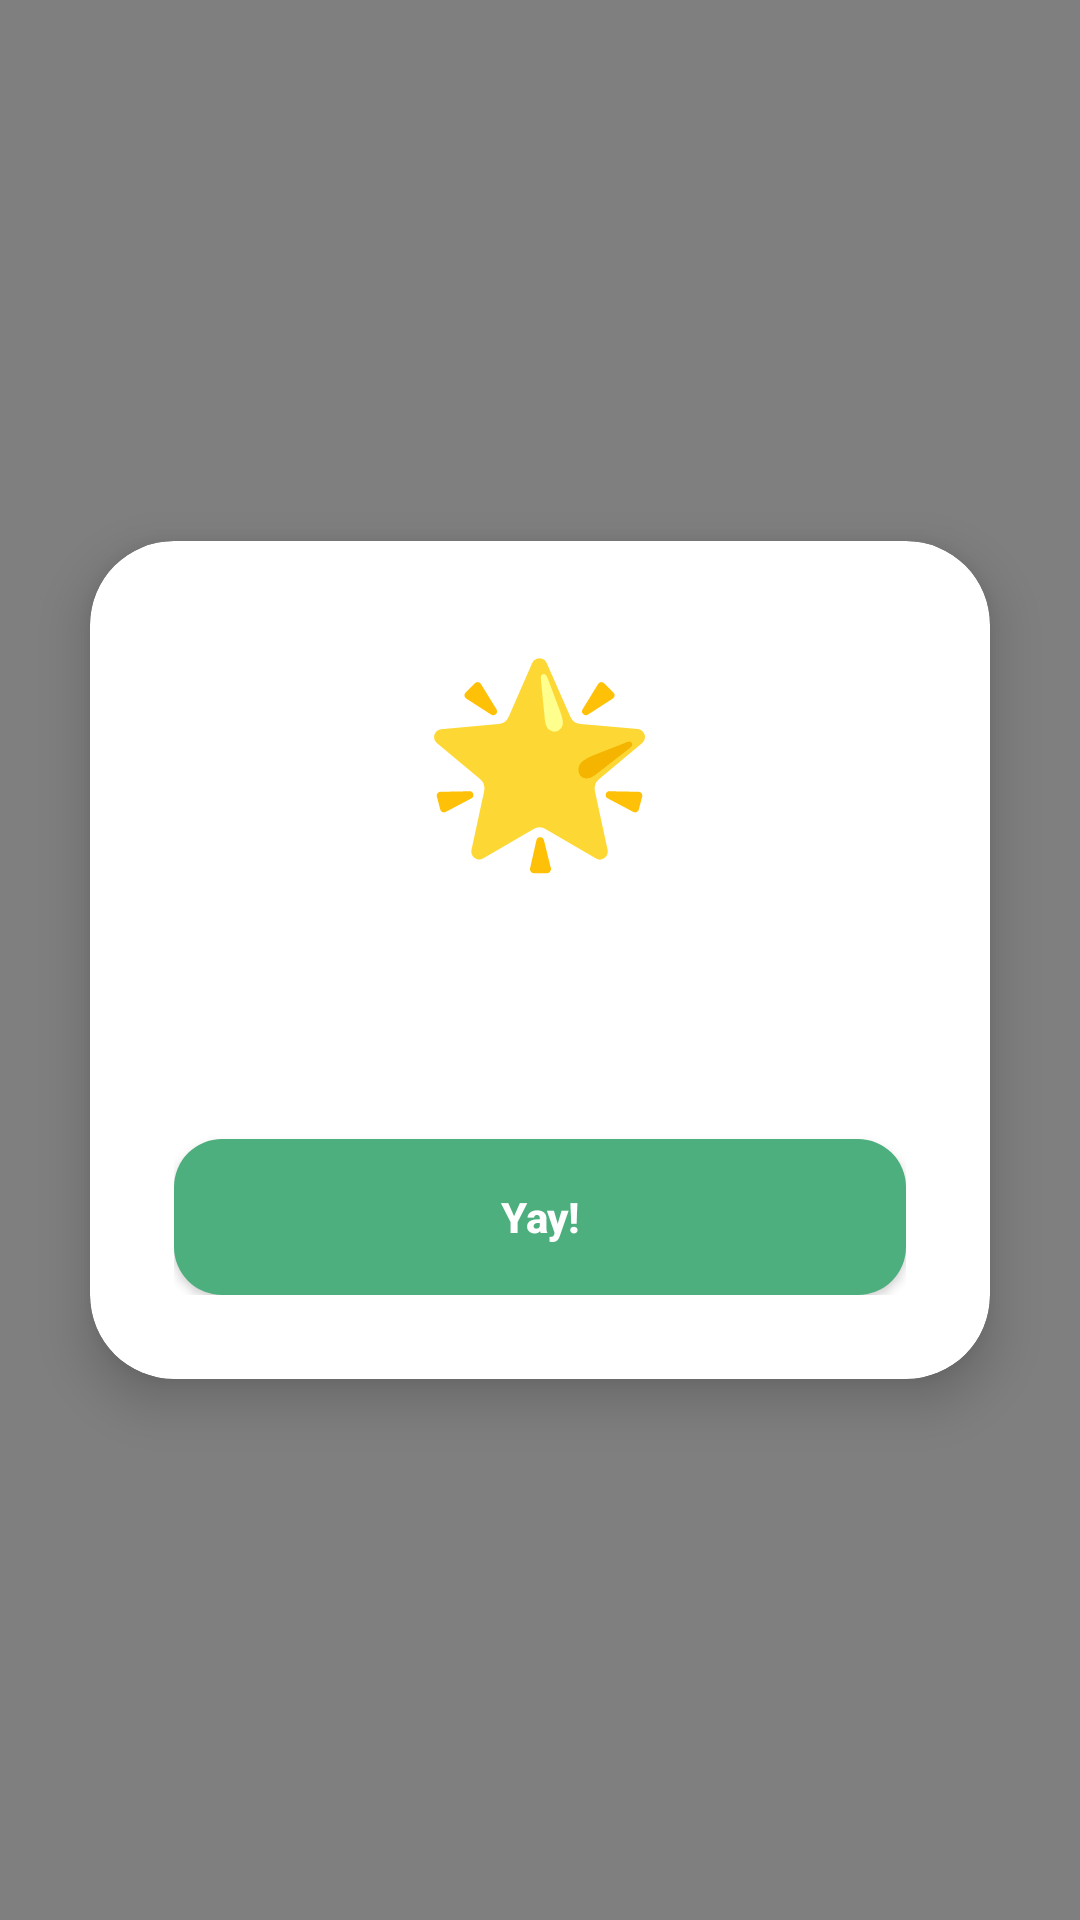

Produce the Android XML layout that renders to this screen, including the resource entries it uses.
<!-- AndroidManifest.xml: application theme Theme.Sprout -->
<!-- res/layout/dialog_reward.xml -->
<?xml version="1.0" encoding="utf-8"?>
<FrameLayout xmlns:android="http://schemas.android.com/apk/res/android"
    xmlns:app="http://schemas.android.com/apk/res-auto"
    xmlns:tools="http://schemas.android.com/tools"
    android:layout_width="match_parent"
    android:layout_height="match_parent">

    <com.sprout.app.ConfettiView
        android:id="@+id/confettiView"
        android:layout_width="match_parent"
        android:layout_height="match_parent" />

    <androidx.cardview.widget.CardView
        android:layout_width="300dp"
        android:layout_height="wrap_content"
        android:layout_gravity="center"
        app:cardCornerRadius="28dp"
        app:cardElevation="10dp"
        app:cardBackgroundColor="@color/sprout_white">

        <LinearLayout
            android:layout_width="match_parent"
            android:layout_height="wrap_content"
            android:orientation="vertical"
            android:gravity="center"
            android:padding="28dp">

            <TextView
                android:id="@+id/txtSticker"
                android:layout_width="wrap_content"
                android:layout_height="wrap_content"
                android:text="🌟"
                android:textSize="64sp" />

            <TextView
                android:id="@+id/txtTitle"
                android:layout_width="wrap_content"
                android:layout_height="wrap_content"
                android:layout_marginTop="12dp"
                android:gravity="center"
                android:textColor="@color/sprout_green_dark"
                android:textSize="20sp"
                android:textStyle="bold"
                tools:text="Great job!" />

            <TextView
                android:id="@+id/txtBody"
                android:layout_width="wrap_content"
                android:layout_height="wrap_content"
                android:layout_marginTop="8dp"
                android:gravity="center"
                android:textColor="@color/sprout_text_light"
                android:textSize="14sp"
                tools:text="You earned a sticker!" />

            <Button
                android:id="@+id/btnContinue"
                android:layout_width="match_parent"
                android:layout_height="52dp"
                android:layout_marginTop="20dp"
                android:background="@drawable/bg_button_green"
                android:text="@string/reward_continue"
                android:textAllCaps="false"
                android:textColor="@color/sprout_white"
                android:textStyle="bold" />
        </LinearLayout>
    </androidx.cardview.widget.CardView>

</FrameLayout>
<!-- resources referenced by this layout -->
<resources>
  <color name="sprout_green_dark">#2E7D5B</color>
  <color name="sprout_text_light">#6E7E85</color>
  <color name="sprout_white">#FFFFFF</color>
  <!-- drawable bg_button_green (drawable) -->
  <?xml version="1.0" encoding="utf-8"?>
  <shape xmlns:android="http://schemas.android.com/apk/res/android" android:shape="rectangle">
      <solid android:color="@color/sprout_green" />
      <corners android:radius="16dp" />
  </shape>
  <string name="reward_continue">Yay!</string>
  <style name="Theme.Sprout" parent="Theme.Material3.DayNight.NoActionBar">
          <item name="colorPrimary">@color/sprout_green</item>
          <item name="colorPrimaryVariant">@color/sprout_green_dark</item>
          <item name="colorOnPrimary">@color/sprout_white</item>
          <item name="colorSecondary">@color/sprout_yellow</item>
          <item name="android:statusBarColor">@color/sprout_green_dark</item>
          <item name="android:windowBackground">@color/sprout_cream</item>
      </style>
  <color name="sprout_green">#4CAF7D</color>
  <color name="sprout_yellow">#FFC93C</color>
  <color name="sprout_cream">#FFF8EC</color>
</resources>
